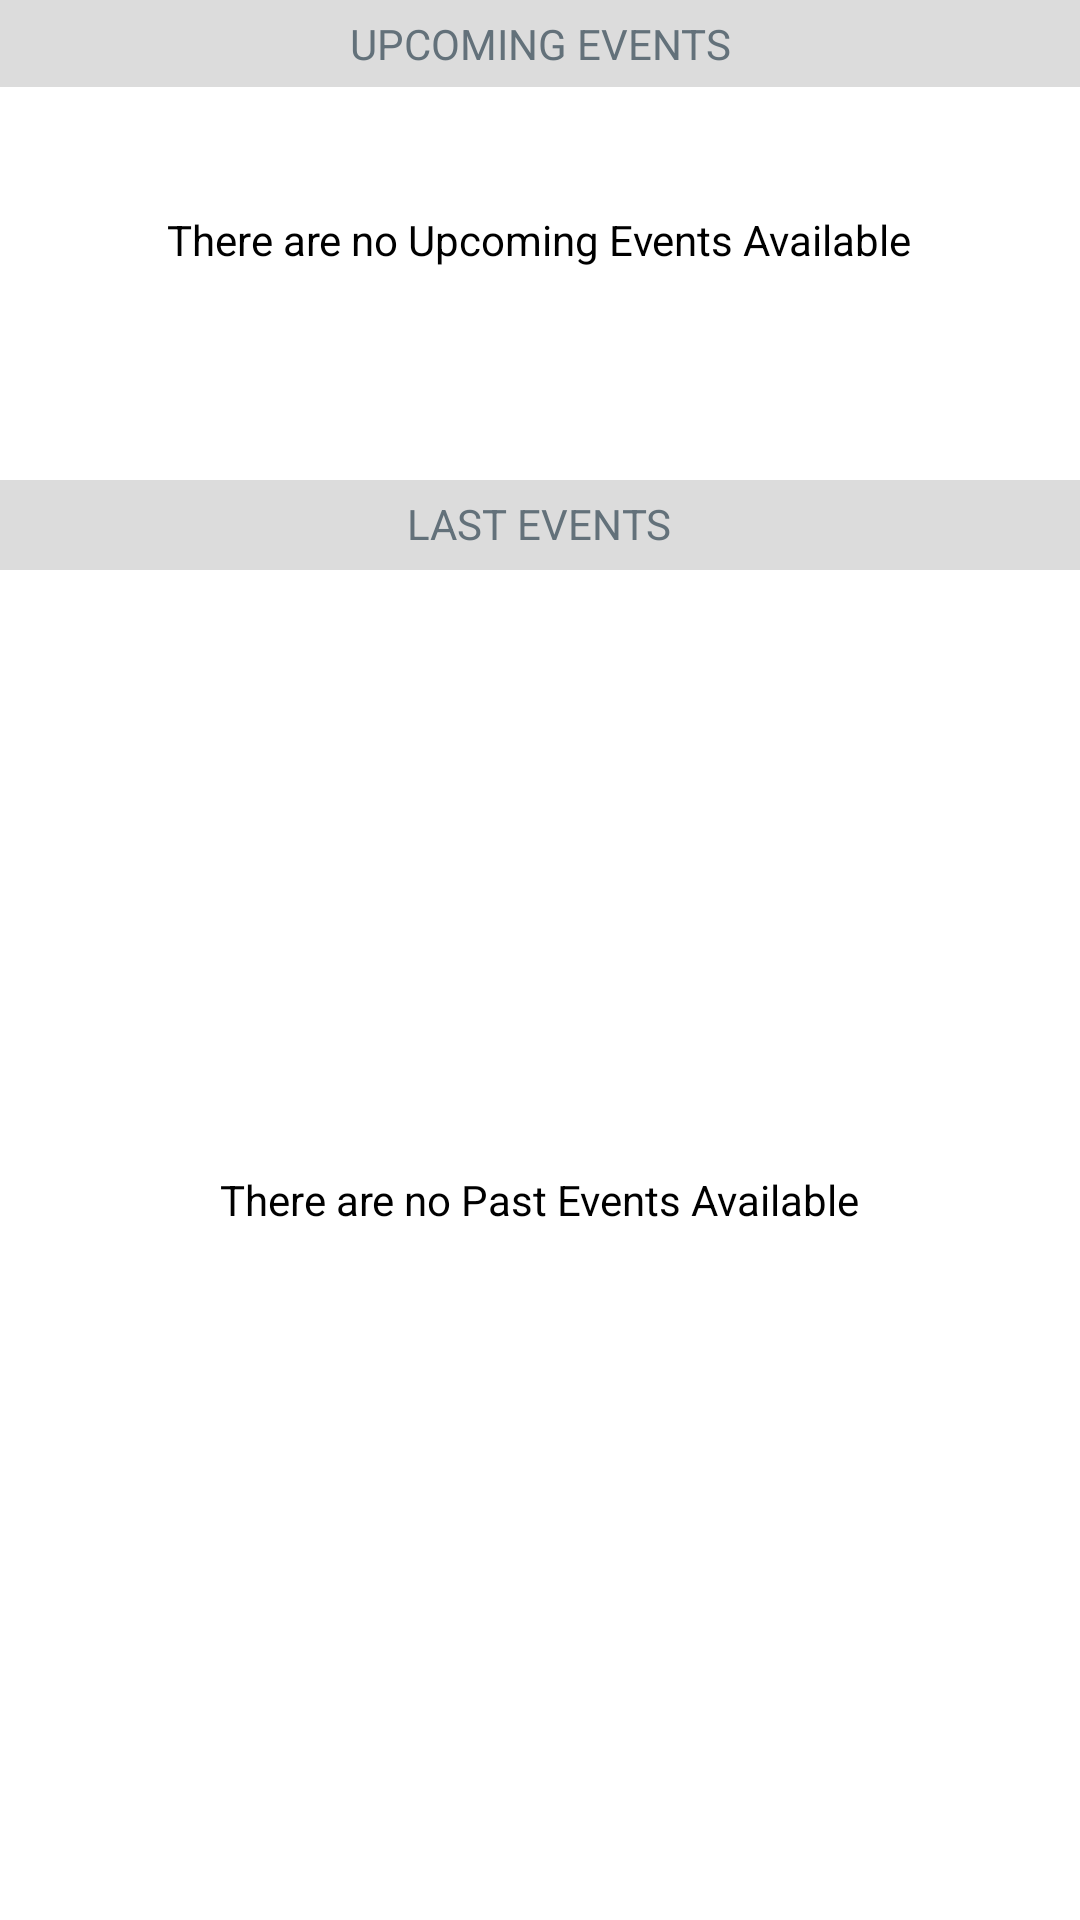

Write the Android layout XML for this screen, with the resource values it uses.
<!-- AndroidManifest.xml: application theme AppTheme -->
<!-- res/layout/home_fragment.xml -->
<?xml version="1.0" encoding="utf-8"?>
<LinearLayout xmlns:android="http://schemas.android.com/apk/res/android"
    xmlns:app="http://schemas.android.com/apk/res-auto"
    xmlns:tools="http://schemas.android.com/tools"
    android:layout_width="match_parent"
    android:layout_height="match_parent"
    android:orientation="vertical"
    android:background="@color/white"
    android:weightSum="2"
    tools:context=".view.ui.HomeFragment">
    <RelativeLayout
        android:layout_width="match_parent"
        android:layout_height="0dp"
        android:layout_weight=".5">
        <TextView
            android:id="@+id/upcomingheader"
            android:text="UPCOMING EVENTS"
            android:gravity="center"
            android:padding="5dp"
            android:background="@color/gray"
            android:textColor="@color/dark_grey"
            android:layout_width="match_parent"
            android:layout_height="wrap_content"></TextView>
        <androidx.recyclerview.widget.RecyclerView
            android:id="@+id/upcomingGameRecyclerView"
            android:layout_below="@+id/upcomingheader"
            android:layout_width="match_parent"
            android:layout_height="wrap_content"
            android:layout_marginTop="10dp"
            android:orientation="horizontal"
            android:text="Hello" />
        <androidx.appcompat.widget.AppCompatTextView
            android:id="@+id/nogamesTextview"
            android:layout_width="wrap_content"
            android:layout_height="wrap_content"
            android:layout_centerInParent="true"
            android:layout_centerHorizontal="true"
            android:textColor="@color/black"
            android:textSize="14sp"
            android:text="@string/no_game"></androidx.appcompat.widget.AppCompatTextView>
    </RelativeLayout>
    <RelativeLayout
        android:layout_weight="1.5"
        android:layout_width="match_parent"
        android:layout_below="@id/upcomingGameRecyclerView"
        android:layout_height="0dp">
        <RelativeLayout
            android:id="@+id/headerview"
            android:layout_width="match_parent"
            android:layout_height="30dp"
            android:background="@color/gray"
            android:padding="5dp">

            <TextView
                android:id="@id/headertextview"
                android:layout_width="wrap_content"
                android:layout_height="wrap_content"
                android:layout_centerHorizontal="true"
                android:textColor="@color/dark_grey"
                android:text="LAST EVENTS"></TextView>
        </RelativeLayout>
        <androidx.appcompat.widget.AppCompatTextView
            android:id="@+id/nolastgamesTextview"
            android:layout_width="wrap_content"
            android:layout_height="wrap_content"
            android:layout_centerInParent="true"
            android:layout_centerHorizontal="true"
            android:textColor="@color/black"
            android:textSize="14sp"
            android:text="@string/no_past_game"></androidx.appcompat.widget.AppCompatTextView>
        <androidx.recyclerview.widget.RecyclerView
            android:id="@+id/pastGameRecyclerView"
            android:layout_width="match_parent"
            android:layout_height="wrap_content"
            android:layout_below="@id/headerview"
            android:layout_marginLeft="10dp"
            android:layout_marginRight="10dp"
            android:orientation="vertical"
            android:text="Hello" />
    </RelativeLayout>

</LinearLayout>
<!-- resources referenced by this layout -->
<resources>
  <color name="black">#000000</color>
  <color name="dark_grey">#63717A</color>
  <color name="gray">#DCDCDC</color>
  <color name="white">#FFFFFF</color>
  <string name="no_game">There are no Upcoming Events Available</string>
  <string name="no_past_game">There are no Past Events Available</string>
  <style name="AppTheme" parent="Theme.MaterialComponents.Light">
          
          <item name="colorPrimary">@color/colorPrimary</item>
          <item name="colorPrimaryDark">@color/colorPrimaryDark</item>
          <item name="colorAccent">@color/colorAccent</item>
  
  
      </style>
  <color name="colorPrimary">#B7D660</color>
  <color name="colorPrimaryDark">#4e6119</color>
  <color name="colorAccent">#D81B60</color>
</resources>
